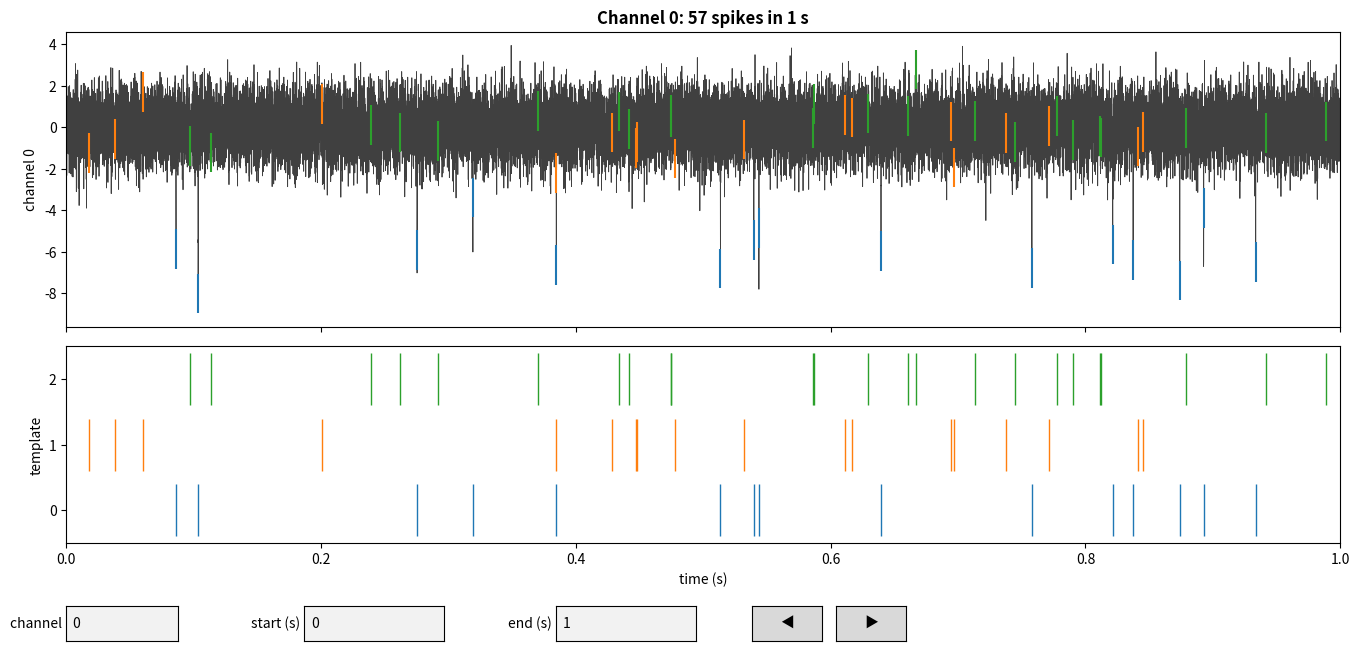

Source code (Python):
"""Interactive inspection of one channel of a sorted recording: the preprocessed trace with the
detected spikes coloured by template, and a raster of every template underneath.

Only numpy and matplotlib (already dependencies of the project); the interaction uses
matplotlib's own widgets, so it works in any interactive backend.

    from inspection import inspect_channel
    inspect_channel(signal, fs, spikes["sample"], spikes["template"], channel=5, start=0.0, end=2.0)

`signal` is a `[channels, samples]` array (e.g. the run's preprocessing applied to a stretch of
the recording) whose first sample is recording sample `offset`; spike samples are recording
samples. The window can be moved and resized within that stretch.
"""

from __future__ import annotations

import numpy as np
import matplotlib.pyplot as plt
from matplotlib.widgets import Button, CheckButtons, TextBox

# Colours of templates (cycled when there are more templates than colours).
TEMPLATE_COLORMAP = "tab10"
# Height of a spike marker on the trace, as a fraction of the window's peak-to-peak range.
MARKER_FRACTION = 0.08
# Fraction of the window a ◀ / ▶ step moves.
PAGE_STEP = 0.8


def inspect_channel(
    signal: np.ndarray,
    sample_rate: float,
    spike_samples,
    spike_templates=None,
    *,
    channel: int = 0,
    start: float = 0.0,
    end: float | None = None,
    offset: int = 0,
    channel_shifts=None,
    spike_y_um=None,
    channel_y_um=None,
    near_um: float | None = None,
    title: str | None = None,
    show: bool = True,
):
    """Opens an interactive view of `signal[channel]` between `start` and `end` (seconds of the
    recording) with the spikes marked and a raster per template underneath.

    - `spike_samples`: recording samples of the detected spikes; `spike_templates`: the template
      of each (all 0 when omitted), which sets its colour and raster row.
    - `offset`: recording sample of `signal[:, 0]`.
    - `channel_shifts`: samples added to every spike time when channel `c` is shown (EMUsort reports
      spikes in its reference channel's frame: pass the channel delays).
    - `spike_y_um`, `channel_y_um`, `near_um`: with all three, a toggle shows only spikes within
      `near_um` of the channel's position.

    Returns the figure (the widgets live as long as it does).
    """
    signal = np.asarray(signal)
    if signal.ndim == 1:
        signal = signal[None, :]
    channels, length = signal.shape
    fs = float(sample_rate)
    samples = np.asarray(spike_samples, dtype=np.int64)
    templates = np.zeros(len(samples), dtype=np.int64) if spike_templates is None else np.asarray(spike_templates, dtype=np.int64)
    if len(templates) != len(samples):
        raise ValueError(f"{len(samples)} spike samples but {len(templates)} templates")
    shifts = None if channel_shifts is None else np.asarray(channel_shifts, dtype=np.int64)
    can_filter = spike_y_um is not None and channel_y_um is not None and near_um is not None
    spike_y = None if spike_y_um is None else np.asarray(spike_y_um, dtype=float)
    chan_y = None if channel_y_um is None else np.asarray(channel_y_um, dtype=float)

    n_templates = int(templates.max()) + 1 if len(templates) else 1
    cmap = plt.get_cmap(TEMPLATE_COLORMAP)
    colors = [cmap(k % cmap.N) for k in range(n_templates)]
    first_s, last_s = offset / fs, (offset + length) / fs

    state = {
        "channel": int(np.clip(channel, 0, channels - 1)),
        "start": float(np.clip(start, first_s, last_s)),
        "end": float(np.clip(last_s if end is None else end, first_s, last_s)),
        "near": can_filter,
    }

    fig = plt.figure(figsize=(14, 7))
    grid = fig.add_gridspec(2, 1, height_ratios=[3, 2], left=0.07, right=0.98, top=0.93, bottom=0.2, hspace=0.08)
    ax_trace = fig.add_subplot(grid[0])
    ax_raster = fig.add_subplot(grid[1], sharex=ax_trace)

    def visible_spikes():
        """Spike times (s) and templates in the window for the current channel."""
        times = samples + (shifts[state["channel"]] if shifts is not None else 0)
        keep = (times >= state["start"] * fs) & (times < state["end"] * fs)
        if state["near"] and can_filter:
            keep &= np.abs(spike_y - chan_y[state["channel"]]) <= near_um
        return times[keep] / fs, templates[keep]

    def draw():
        c, s0, s1 = state["channel"], state["start"], state["end"]
        i0 = int(np.clip(round(s0 * fs) - offset, 0, length))
        i1 = int(np.clip(round(s1 * fs) - offset, i0, length))
        t = (offset + np.arange(i0, i1)) / fs
        y = signal[c, i0:i1]
        ax_trace.cla()
        ax_raster.cla()
        ax_trace.plot(t, y, color="0.25", linewidth=0.6)
        times, temps = visible_spikes()
        if len(y):
            lo, hi = float(np.min(y)), float(np.max(y))
            height = MARKER_FRACTION * max(hi - lo, np.finfo(float).eps)
            idx = np.clip(np.round(times * fs).astype(np.int64) - offset, 0, length - 1)
            values = signal[c, idx]
            for k in np.unique(temps):
                sel = temps == k
                ax_trace.vlines(times[sel], values[sel] - height, values[sel] + height, color=colors[k], linewidth=1.5)
                ax_raster.vlines(times[sel], k + 0.1, k + 0.9, color=colors[k], linewidth=1.0)
        ax_trace.set_ylabel(f"channel {c}")
        ax_trace.set_title(title or f"Channel {c}: {len(times):,} spikes in {s1 - s0:.3g} s", fontweight="bold")
        ax_trace.tick_params(labelbottom=False)
        ax_raster.set_ylim(0, n_templates)
        ax_raster.set_yticks(np.arange(n_templates) + 0.5, [str(k) for k in range(n_templates)])
        ax_raster.set_ylabel("template")
        ax_raster.set_xlabel("time (s)")
        ax_raster.set_xlim(s0, s1)
        fig.canvas.draw_idle()

    def set_window(s0, s1):
        width = max(s1 - s0, 1.0 / fs)
        s0 = float(np.clip(s0, first_s, max(first_s, last_s - width)))
        state["start"], state["end"] = s0, min(s0 + width, last_s)
        box_start.set_val(f"{state['start']:.4g}")
        box_end.set_val(f"{state['end']:.4g}")

    def on_channel(text):
        try:
            state["channel"] = int(np.clip(int(text), 0, channels - 1))
        except ValueError:
            # Unreadable input: show the current value again (which redraws)
            box_channel.set_val(str(state["channel"]))
            return
        draw()

    def on_start(text):
        try:
            state["start"] = float(np.clip(float(text), first_s, state["end"]))
        except ValueError:
            box_start.set_val(f"{state['start']:.4g}")
            return
        draw()

    def on_end(text):
        try:
            state["end"] = float(np.clip(float(text), state["start"], last_s))
        except ValueError:
            box_end.set_val(f"{state['end']:.4g}")
            return
        draw()

    def page(direction):
        step = PAGE_STEP * (state["end"] - state["start"]) * direction
        set_window(state["start"] + step, state["end"] + step)

    box_channel = TextBox(fig.add_axes([0.07, 0.06, 0.08, 0.05]), "channel ", initial=str(state["channel"]))
    box_start = TextBox(fig.add_axes([0.24, 0.06, 0.1, 0.05]), "start (s) ", initial=f"{state['start']:.4g}")
    box_end = TextBox(fig.add_axes([0.42, 0.06, 0.1, 0.05]), "end (s) ", initial=f"{state['end']:.4g}")
    button_prev = Button(fig.add_axes([0.56, 0.06, 0.05, 0.05]), "◀")
    button_next = Button(fig.add_axes([0.62, 0.06, 0.05, 0.05]), "▶")
    box_channel.on_submit(on_channel)
    box_start.on_submit(on_start)
    box_end.on_submit(on_end)
    button_prev.on_clicked(lambda _: page(-1))
    button_next.on_clicked(lambda _: page(1))
    widgets = [box_channel, box_start, box_end, button_prev, button_next]
    if can_filter:
        toggle = CheckButtons(fig.add_axes([0.71, 0.04, 0.2, 0.09]), [f"only spikes within {near_um:g} µm"], [state["near"]])

        def on_toggle(_):
            state["near"] = not state["near"]
            draw()

        toggle.on_clicked(on_toggle)
        widgets.append(toggle)
    # Matplotlib widgets stop responding once garbage-collected: keep them with the figure
    fig._inspection_widgets = widgets

    draw()
    if show:
        plt.show()
    return fig


if __name__ == "__main__":
    # Self-contained demo on synthetic data: 4 channels, 3 templates, 10 s at 30 kHz
    rng = np.random.default_rng(0)
    fs, n, channels = 30_000.0, 300_000, 4
    signal = rng.normal(0.0, 1.0, (channels, n)).astype(np.float32)
    spike_samples = np.sort(rng.integers(100, n - 100, 600))
    spike_templates = rng.integers(0, 3, len(spike_samples))
    shape = -np.exp(-(((np.arange(41) - 20) / 4.0) ** 2))
    for s, k in zip(spike_samples, spike_templates):
        signal[k % channels, s - 20 : s + 21] += (6 + 3 * k) * shape
    inspect_channel(signal, fs, spike_samples, spike_templates, channel=0, start=0.0, end=1.0)
